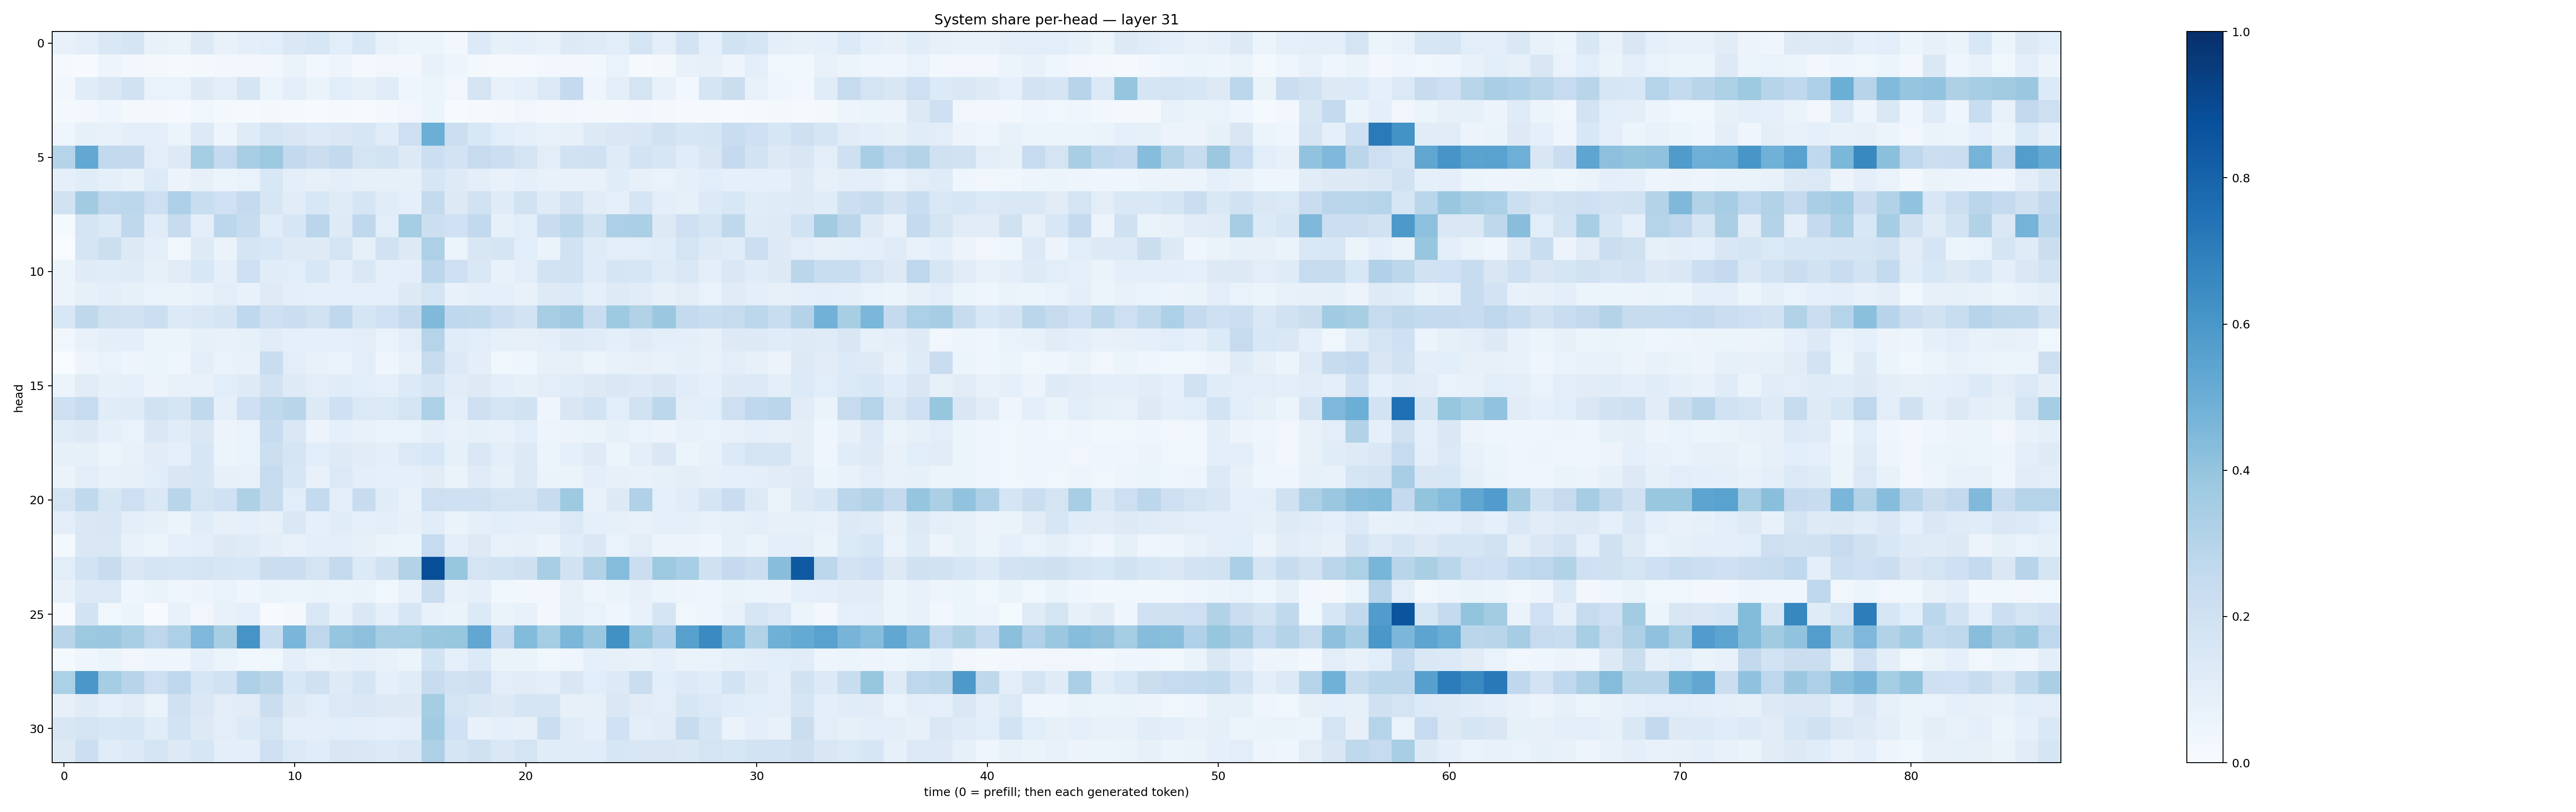

The file beside this chart, header and first rows:
0.07386985, 0.09641528, 0.14241979, 0.16970077, 0.07033369, 0.06399273, 0.12977184, 0.072295666, 0.097337425, 0.10801253, 0.1407567, 0.16357473, 0.106808506, 0.1540968, 0.07381879, 0.05319345, 0.054435953, 0.030841226, 0.13352051, 0.08566425, 0.08815679, 0.074056506, 0.130036, 0.11964761
0.009107, 0.006687, 0.05054, 0.02608, 0.02171, 0.009651, 0.01808, 0.0298, 0.0271, 0.02718, 0.06618, 0.02564, 0.04814, 0.0203, 0.0339, 0.02536, 0.07785, 0.04762, 0.01967, 0.01479, 0.01482, 0.02952, 0.02922, 0.02507
0.02665, 0.1156, 0.1434, 0.1923, 0.06694, 0.06681, 0.1299, 0.09659, 0.1694, 0.05924, 0.09384, 0.06507, 0.1091, 0.08256, 0.1147, 0.04685, 0.05326, 0.03202, 0.1761, 0.07712, 0.09144, 0.1402, 0.2504, 0.04582
0.01641, 0.02917, 0.03944, 0.01583, 0.01747, 0.01054, 0.03624, 0.01692, 0.0131, 0.01933, 0.01497, 0.005939, 0.01189, 0.006852, 0.02159, 0.03143, 0.05185, 0.006746, 0.01027, 0.01954, 0.03158, 0.01836, 0.02375, 0.01729
0.04106, 0.08251, 0.07534, 0.09902, 0.09616, 0.06177, 0.1353, 0.04812, 0.1206, 0.177, 0.1485, 0.1357, 0.1419, 0.1618, 0.1159, 0.211, 0.4977, 0.2149, 0.1551, 0.1083, 0.08826, 0.07345, 0.08072, 0.1316
0.3031, 0.5247, 0.2607, 0.2598, 0.1041, 0.1311, 0.3516, 0.2517, 0.3433, 0.375, 0.2591, 0.2191, 0.2589, 0.1778, 0.1841, 0.1296, 0.2172, 0.1822, 0.2444, 0.2179, 0.1791, 0.1054, 0.1942, 0.2006
0.08656, 0.1153, 0.09001, 0.07794, 0.1357, 0.05807, 0.08049, 0.05417, 0.06997, 0.155, 0.09818, 0.07927, 0.0944, 0.08266, 0.08233, 0.0827, 0.1577, 0.1211, 0.1005, 0.07439, 0.08885, 0.07701, 0.07157, 0.07181
0.1912, 0.3614, 0.2742, 0.2789, 0.2139, 0.3266, 0.2322, 0.2003, 0.256, 0.1563, 0.1132, 0.1556, 0.1179, 0.1669, 0.1155, 0.08688, 0.2572, 0.1323, 0.1943, 0.1198, 0.1906, 0.1207, 0.1803, 0.1113
0.0138, 0.1736, 0.1405, 0.2702, 0.1143, 0.2354, 0.09439, 0.2785, 0.2373, 0.1139, 0.1581, 0.2829, 0.1248, 0.2675, 0.1074, 0.3552, 0.2167, 0.2004, 0.2589, 0.08355, 0.1077, 0.2284, 0.2802, 0.19
0.0004713, 0.1648, 0.2177, 0.1301, 0.1005, 0.03612, 0.1229, 0.06307, 0.1706, 0.1544, 0.1214, 0.1245, 0.1756, 0.08562, 0.1892, 0.1282, 0.3259, 0.06043, 0.1518, 0.1691, 0.1063, 0.06529, 0.1928, 0.1196
0.05265, 0.1194, 0.1137, 0.119, 0.0833, 0.1097, 0.1543, 0.08964, 0.206, 0.1166, 0.1069, 0.1555, 0.09424, 0.1445, 0.09068, 0.1014, 0.2786, 0.2039, 0.1423, 0.07654, 0.1053, 0.1856, 0.1934, 0.1208
0.05541, 0.08414, 0.09407, 0.0859, 0.0696, 0.06347, 0.07529, 0.1034, 0.0772, 0.1214, 0.09403, 0.09339, 0.09167, 0.09069, 0.08824, 0.1281, 0.1771, 0.07274, 0.08876, 0.08865, 0.0756, 0.124, 0.1328, 0.09337
0.155, 0.2696, 0.1992, 0.189, 0.2182, 0.1329, 0.1452, 0.1705, 0.267, 0.2058, 0.2228, 0.1942, 0.2677, 0.1682, 0.2029, 0.2573, 0.4485, 0.2678, 0.264, 0.2166, 0.1874, 0.34, 0.3688, 0.2287
0.03315, 0.0769, 0.09516, 0.09441, 0.06163, 0.05079, 0.0847, 0.07133, 0.08395, 0.1147, 0.08649, 0.08947, 0.093, 0.1046, 0.06862, 0.103, 0.2989, 0.1165, 0.1063, 0.08472, 0.08161, 0.09948, 0.1215, 0.1161
0.0005812, 0.0493, 0.06676, 0.04775, 0.05177, 0.04374, 0.09505, 0.06645, 0.07416, 0.2316, 0.1045, 0.07442, 0.06676, 0.1021, 0.04445, 0.0762, 0.2386, 0.1335, 0.09669, 0.03855, 0.04444, 0.07828, 0.08055, 0.06181
0.06237, 0.1104, 0.0833, 0.09329, 0.05798, 0.07396, 0.07138, 0.1062, 0.1217, 0.1941, 0.123, 0.1025, 0.1156, 0.1065, 0.09057, 0.1345, 0.1672, 0.1126, 0.1315, 0.09934, 0.08277, 0.1019, 0.1149, 0.1323
0.2098, 0.2474, 0.1167, 0.1201, 0.1885, 0.1718, 0.2631, 0.09222, 0.2068, 0.2624, 0.2902, 0.1265, 0.2036, 0.1406, 0.1374, 0.1776, 0.3289, 0.1006, 0.2107, 0.1659, 0.1943, 0.04603, 0.1488, 0.186
0.1155, 0.1293, 0.08628, 0.06794, 0.1439, 0.1162, 0.1437, 0.05641, 0.06822, 0.2363, 0.1477, 0.05586, 0.09317, 0.07522, 0.06758, 0.06684, 0.09548, 0.07665, 0.08426, 0.07166, 0.1092, 0.04713, 0.05674, 0.06574
0.08456, 0.08377, 0.06189, 0.07564, 0.1119, 0.09285, 0.1586, 0.05457, 0.06755, 0.2175, 0.1669, 0.106, 0.1218, 0.1096, 0.09918, 0.1371, 0.1556, 0.08419, 0.1469, 0.09985, 0.1291, 0.06227, 0.08724, 0.1222
0.06604, 0.1041, 0.07347, 0.08023, 0.1085, 0.1511, 0.1575, 0.08004, 0.07195, 0.2428, 0.1634, 0.07386, 0.1384, 0.09855, 0.08973, 0.08833, 0.111, 0.0625, 0.1187, 0.08224, 0.1253, 0.06444, 0.06251, 0.09612
0.1778, 0.2631, 0.1609, 0.2128, 0.1451, 0.2922, 0.173, 0.2025, 0.321, 0.236, 0.1057, 0.2555, 0.103, 0.2391, 0.1155, 0.07607, 0.2141, 0.2103, 0.2109, 0.1739, 0.1719, 0.2409, 0.3722, 0.07194
0.09586, 0.147, 0.1485, 0.09785, 0.08559, 0.06016, 0.115, 0.07884, 0.09041, 0.07852, 0.1482, 0.09299, 0.117, 0.08928, 0.09934, 0.08174, 0.1157, 0.06346, 0.08835, 0.1087, 0.09948, 0.09897, 0.1376, 0.08824
0.02012, 0.1466, 0.1479, 0.07151, 0.06018, 0.08888, 0.09502, 0.127, 0.1207, 0.09406, 0.07691, 0.1008, 0.0993, 0.08305, 0.06441, 0.05406, 0.2467, 0.101, 0.1306, 0.07458, 0.08088, 0.05565, 0.1163, 0.1469
0.1064, 0.184, 0.2353, 0.1466, 0.178, 0.1615, 0.1725, 0.1621, 0.1537, 0.2196, 0.2251, 0.1768, 0.2558, 0.1356, 0.1943, 0.3125, 0.8847, 0.3925, 0.1783, 0.185, 0.2041, 0.343, 0.1939, 0.3135
0.07166, 0.1357, 0.1402, 0.04495, 0.06427, 0.04551, 0.05623, 0.06789, 0.04292, 0.06338, 0.05153, 0.06507, 0.05416, 0.06284, 0.03595, 0.07503, 0.2245, 0.07283, 0.08728, 0.03773, 0.03038, 0.0329, 0.08125, 0.04967
0.003921, 0.1853, 0.03587, 0.05432, 0.005578, 0.07644, 0.03198, 0.07364, 0.08618, 0.006183, 0.01941, 0.1438, 0.07294, 0.1438, 0.08797, 0.1566, 0.07722, 0.06495, 0.136, 0.06631, 0.07151, 0.03047, 0.08242, 0.06704
0.2908, 0.3783, 0.3823, 0.3458, 0.2752, 0.3273, 0.4517, 0.3421, 0.6099, 0.2338, 0.4619, 0.2749, 0.3954, 0.415, 0.3485, 0.3519, 0.386, 0.3927, 0.5308, 0.2549, 0.4389, 0.3517, 0.4597, 0.3841
0.01401, 0.04348, 0.0521, 0.03349, 0.04608, 0.04192, 0.08733, 0.06061, 0.03873, 0.03879, 0.09698, 0.06835, 0.07949, 0.08849, 0.07465, 0.05879, 0.1856, 0.08969, 0.1339, 0.06397, 0.06635, 0.03561, 0.03913, 0.0887
0.33, 0.5994, 0.3525, 0.2933, 0.2148, 0.2743, 0.1584, 0.1881, 0.3258, 0.2905, 0.1537, 0.1976, 0.1231, 0.1715, 0.09105, 0.1157, 0.2412, 0.1892, 0.2084, 0.1028, 0.1121, 0.09573, 0.1509, 0.1078
0.07867, 0.1177, 0.09097, 0.1131, 0.06572, 0.1956, 0.1481, 0.1039, 0.1119, 0.2245, 0.1319, 0.1089, 0.1381, 0.143, 0.1307, 0.1292, 0.3536, 0.1735, 0.148, 0.1315, 0.1655, 0.1685, 0.08126, 0.08235
0.1514, 0.178, 0.1526, 0.1583, 0.1144, 0.1871, 0.1265, 0.1033, 0.1362, 0.1778, 0.09798, 0.09906, 0.1069, 0.09902, 0.08989, 0.09616, 0.3659, 0.2013, 0.07366, 0.08984, 0.08126, 0.2239, 0.1172, 0.08807
0.1287, 0.2175, 0.1149, 0.1351, 0.1734, 0.1258, 0.1576, 0.09888, 0.09985, 0.2064, 0.1387, 0.1134, 0.1487, 0.141, 0.1366, 0.1478, 0.3274, 0.1706, 0.1973, 0.1481, 0.1724, 0.1133, 0.1147, 0.1154
